Run: headless pygame with SDL's dummy video driver; simulated clock (each Clock.tick advances the game by its frame time, no real sleeping); random seed 0; keys injected as events and as key.get_pressed() state; no mouse input.
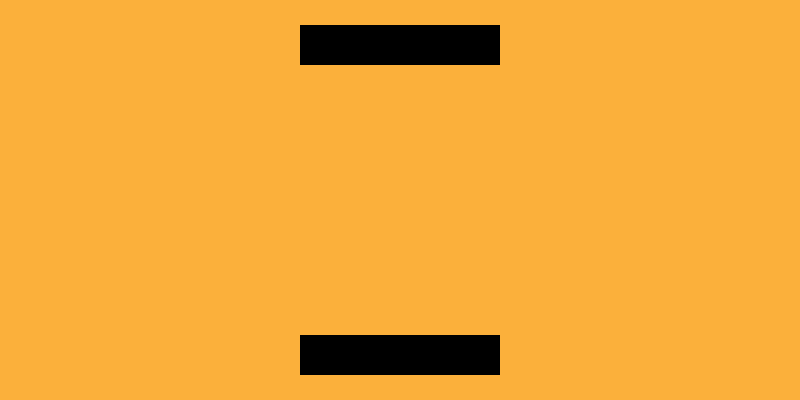
Frame 1 of 4 · flips 1–60 · no input
Frame 2 of 4 · flips 61–180 · tapped SPACE, RETURN · held RIGHT (→), D · screen unchanged from frame 1, image omitted
Frame 3 of 4 · flips 181–300 · held DOWN (↓), S · screen unchanged from frame 2, image omitted
Frame 4 of 4 · flips 301–420 · held LEFT (←), A, UP (↑), W · screen unchanged from frame 3, image omitted

The pygame program that drew these frames:

import pygame
from sys import exit

pygame.init()
screen = pygame.display.set_mode((800, 400))
pygame.display.set_caption("IndiaSocial: Chidiya Udd")
clock = pygame.time.Clock()

w = 800
h = 400

bg = pygame.Surface((w, h))
bg.fill((251,176,59))
prompt_box = pygame.Surface((w/4,h/10))
answer_box = pygame.Surface((w/4,h/10))

while True:
    for event in pygame.event.get():
        if event.type == pygame.QUIT:
            pygame.quit()
            exit()
    
    screen.blit(bg, (0, 0))
    # screen.blit(table, (300, ))
    screen.blit(prompt_box, (w/8*3, h/16))
    screen.blit(answer_box, (w/8*3, h - h/16 - h/10))
    pygame.display.update()
    clock.tick(60)
